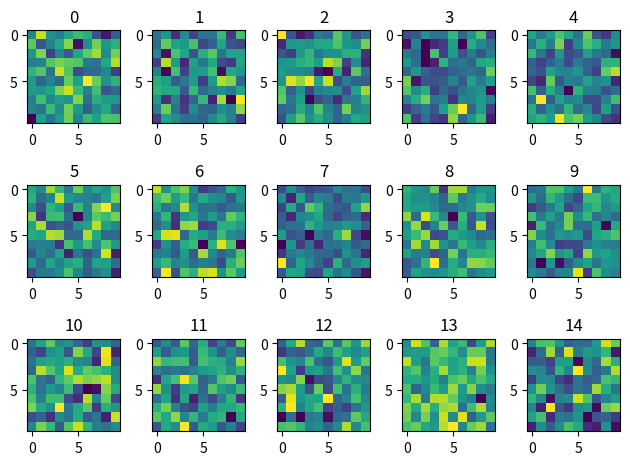

Python code for this plot:
import numpy as np
import matplotlib.pyplot as plt
"""
This test will use subplot with imshow() and tight_layout() inside the loop.
The expected output should show all 15 image. 
"""
plt.figure()
for i in range(15):
    ax= plt.subplot(3,5 ,i+1)
    im=ax.imshow(np.random.normal(size=100).reshape([10,10]))
    plt.tight_layout()
    plt.title(i)
plt.savefig('imshow_3x5.png')